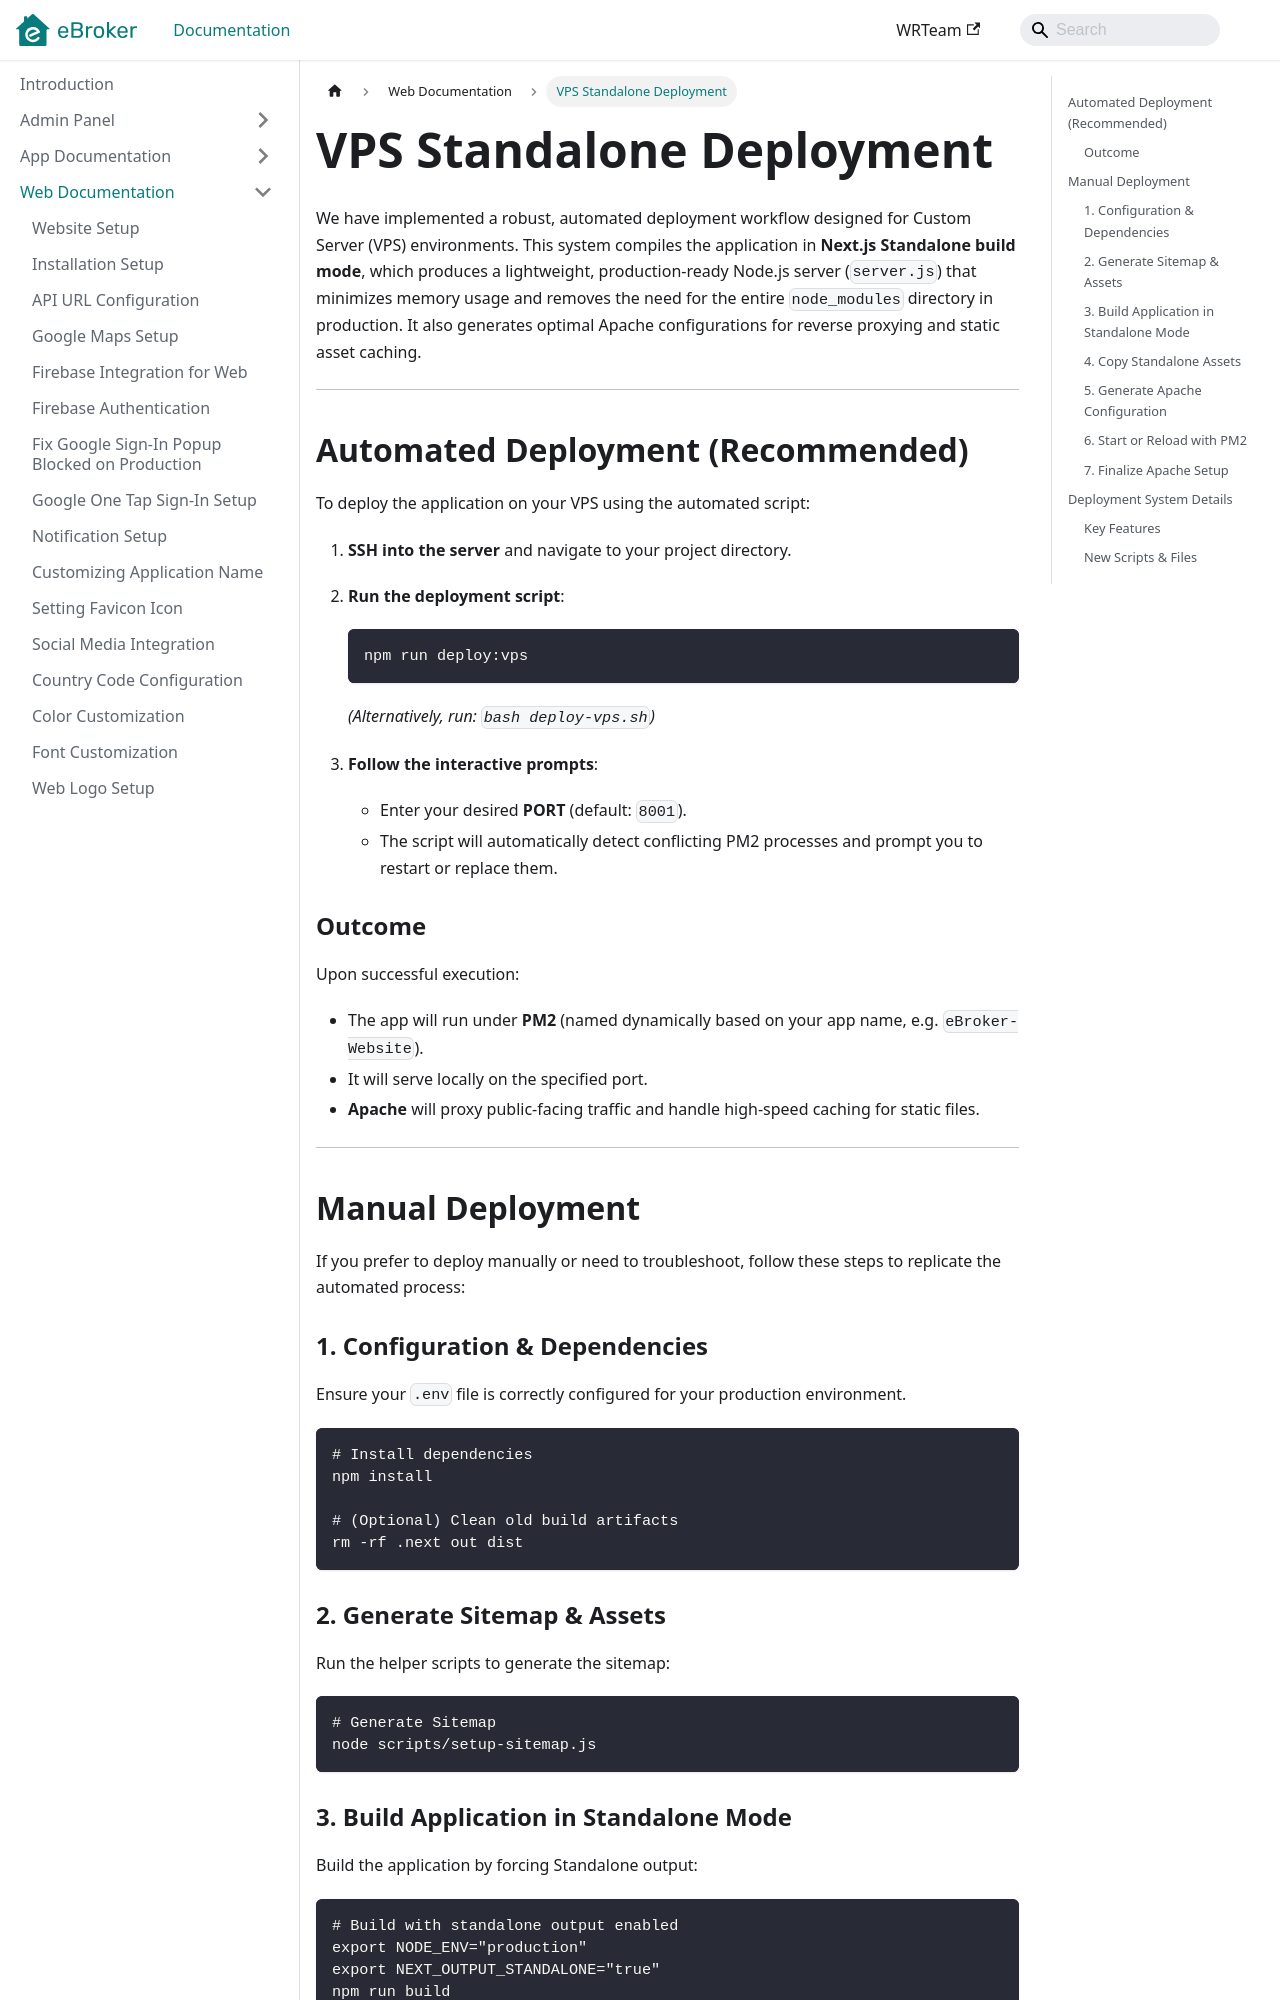

repository: WRTeam-in/eBroker-Doc · page: docs/web/vps-standalone-deployment/index.html · generator: docusaurus

---
sidebar_position: 25
---

# VPS Standalone Deployment

We have implemented a robust, automated deployment workflow designed for Custom Server (VPS) environments. This system compiles the application in **Next.js Standalone build mode**, which produces a lightweight, production-ready Node.js server (`server.js`) that minimizes memory usage and removes the need for the entire `node_modules` directory in production. It also generates optimal Apache configurations for reverse proxying and static asset caching.

---

## Automated Deployment (Recommended)

To deploy the application on your VPS using the automated script:

1. **SSH into the server** and navigate to your project directory.
2. **Run the deployment script**:
   ```bash
   npm run deploy:vps
   ```
   *(Alternatively, run: `bash deploy-vps.sh`)*

3. **Follow the interactive prompts**:
   * Enter your desired **PORT** (default: `8001`).
   * The script will automatically detect conflicting PM2 processes and prompt you to restart or replace them.

### Outcome
Upon successful execution:
* The app will run under **PM2** (named dynamically based on your app name, e.g. `eBroker-Website`).
* It will serve locally on the specified port.
* **Apache** will proxy public-facing traffic and handle high-speed caching for static files.

---

## Manual Deployment

If you prefer to deploy manually or need to troubleshoot, follow these steps to replicate the automated process:

### 1. Configuration & Dependencies
Ensure your `.env` file is correctly configured for your production environment.

```bash
# Install dependencies
npm install

# (Optional) Clean old build artifacts
rm -rf .next out dist
```

### 2. Generate Sitemap & Assets
Run the helper scripts to generate the sitemap:

```bash
# Generate Sitemap
node scripts/setup-sitemap.js
```

### 3. Build Application in Standalone Mode
Build the application by forcing Standalone output:

```bash
# Build with standalone output enabled
export NODE_ENV="production"
export NEXT_OUTPUT_STANDALONE="true"
npm run build
```
